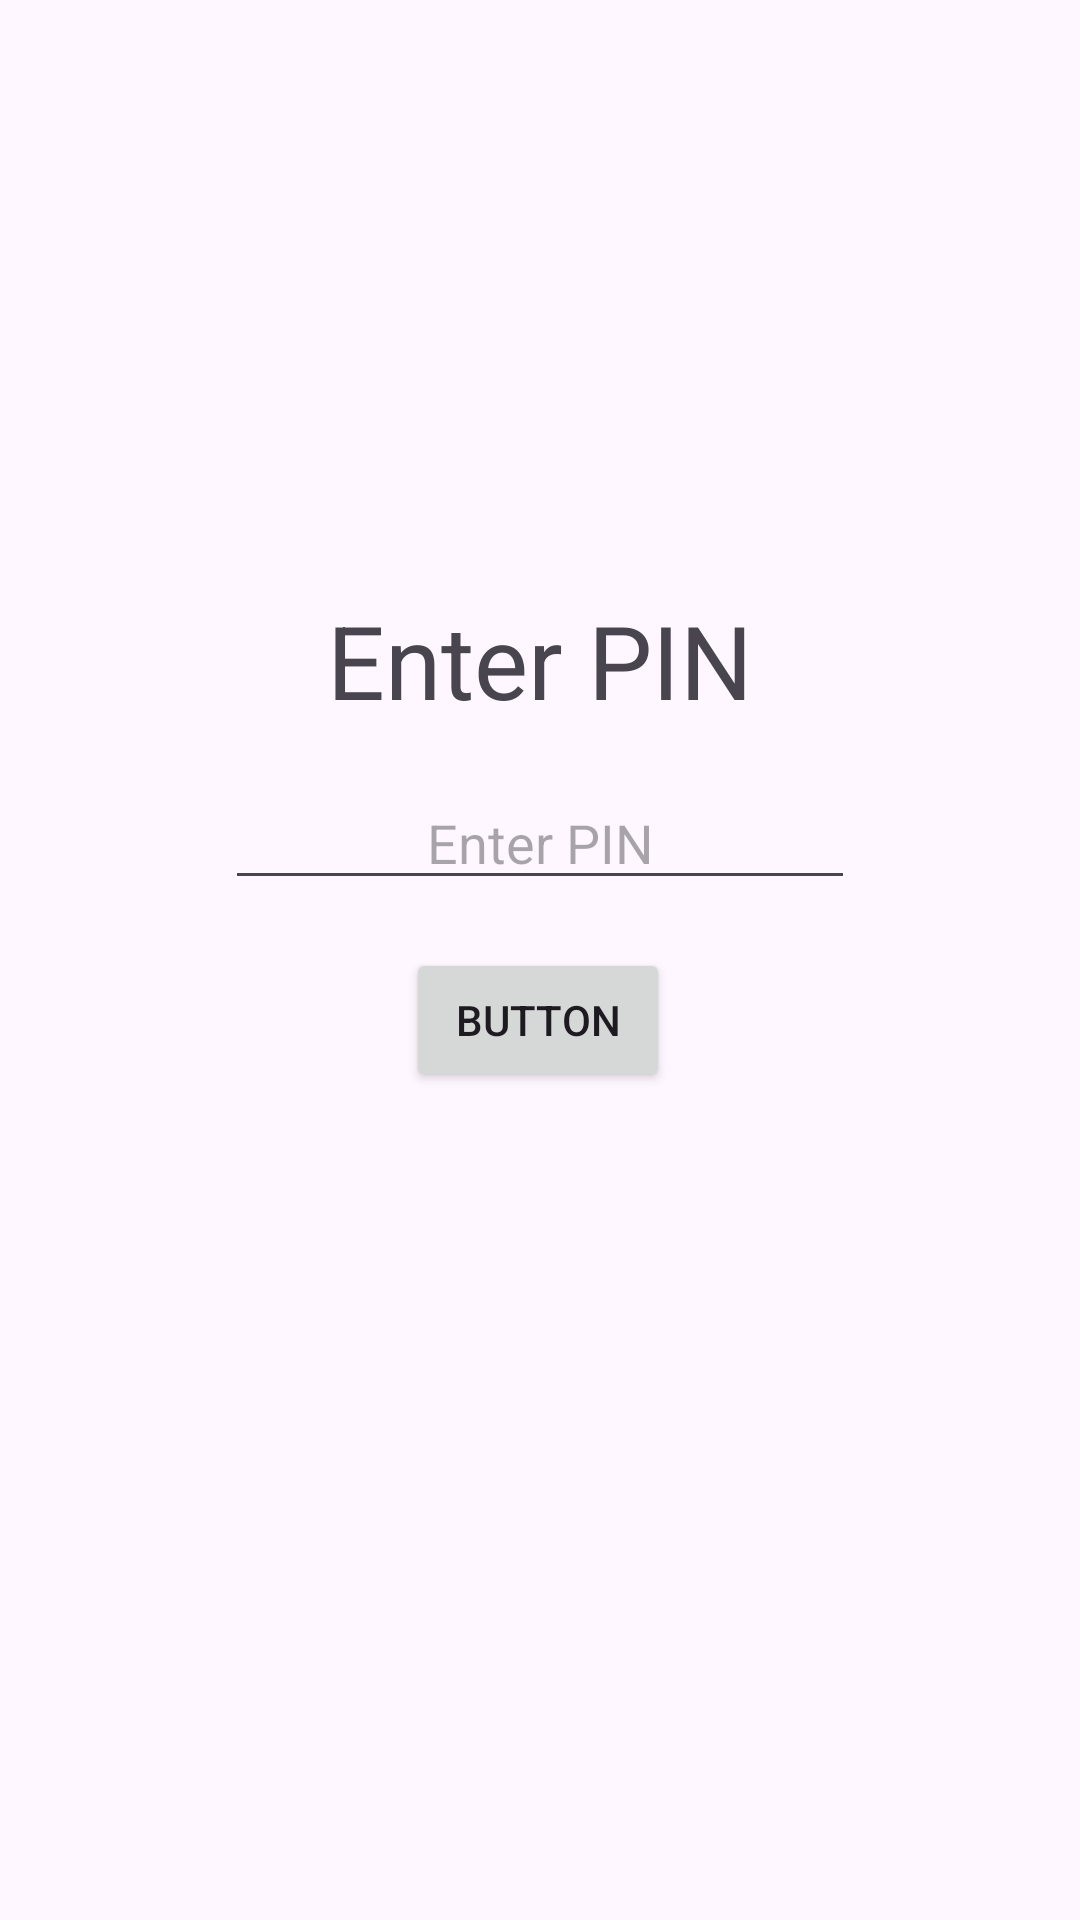

Android layout source for this screen:
<!-- AndroidManifest.xml: application theme Theme.PRMProj2 -->
<!-- res/layout/fragment_verification.xml -->
<?xml version="1.0" encoding="utf-8"?>
<androidx.constraintlayout.widget.ConstraintLayout xmlns:android="http://schemas.android.com/apk/res/android"
    xmlns:app="http://schemas.android.com/apk/res-auto"
    xmlns:tools="http://schemas.android.com/tools"
    android:layout_width="match_parent"
    android:layout_height="match_parent"
    tools:context=".fragments.VerificationFragment">

    <Button
        android:id="@+id/verifyPinButton"
        android:layout_width="wrap_content"
        android:layout_height="0dp"
        android:layout_marginTop="16dp"
        android:text="Button"
        app:layout_constraintEnd_toEndOf="@+id/pinInput"
        app:layout_constraintHorizontal_bias="0.495"
        app:layout_constraintStart_toStartOf="@+id/pinInput"
        app:layout_constraintTop_toBottomOf="@+id/pinInput" />

    <EditText
        android:id="@+id/pinInput"
        android:layout_width="wrap_content"
        android:layout_height="wrap_content"
        android:layout_marginTop="16dp"
        android:ems="10"
        android:gravity="center"
        android:hint="@string/PinHint"
        android:inputType="numberPassword"
        android:maxLength="6"
        app:layout_constraintEnd_toEndOf="@+id/textView4"
        app:layout_constraintStart_toStartOf="@+id/textView4"
        app:layout_constraintTop_toBottomOf="@+id/textView4" />

    <TextView
        android:id="@+id/textView4"
        android:layout_width="wrap_content"
        android:layout_height="wrap_content"
        android:layout_marginBottom="200dp"
        android:text="@string/PinHint"
        android:textSize="34sp"
        app:layout_constraintBottom_toBottomOf="parent"
        app:layout_constraintEnd_toEndOf="parent"
        app:layout_constraintStart_toStartOf="parent"
        app:layout_constraintTop_toTopOf="parent" />
</androidx.constraintlayout.widget.ConstraintLayout>
<!-- resources referenced by this layout -->
<resources>
  <string name="PinHint">Enter PIN</string>
  <style name="Theme.PRMProj2" parent="Base.Theme.PRMProj2" />
  <style name="Base.Theme.PRMProj2" parent="Theme.Material3.DayNight.NoActionBar">
          
          
      </style>
</resources>
